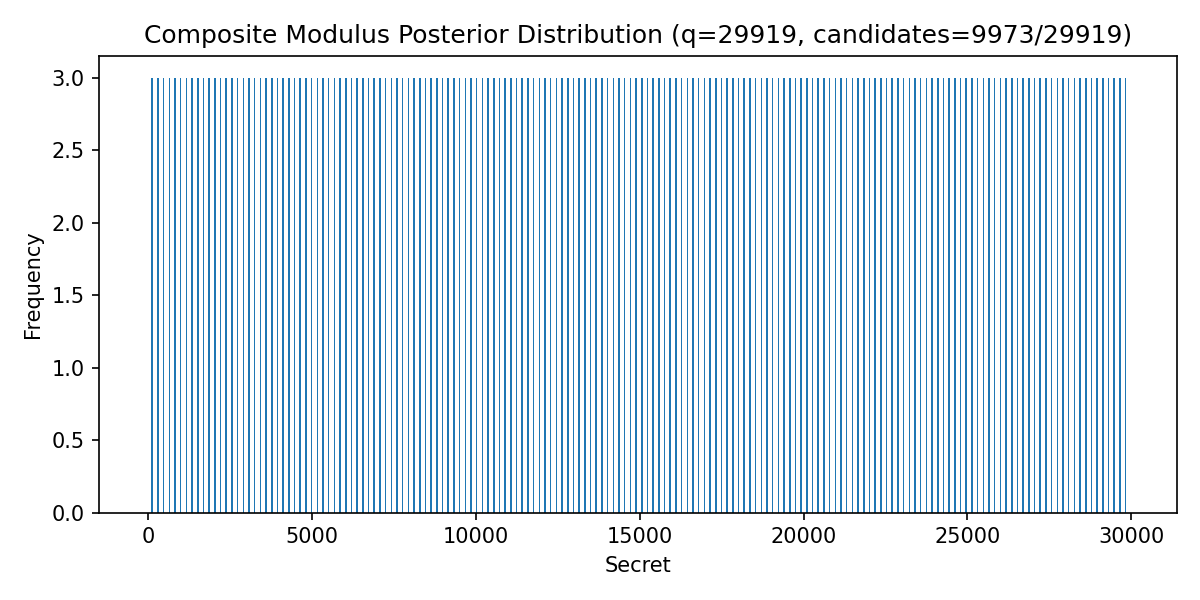

The file beside this chart, header and first rows:
secret, count
0, 0
1, 3
2, 0
3, 0
4, 3
5, 0
6, 0
7, 3
8, 0
9, 0
10, 3
11, 0
12, 0
13, 3
14, 0
15, 0
16, 3
17, 0
18, 0
19, 3
20, 0
21, 0
22, 3
23, 0
24, 0
25, 3
26, 0
27, 0
28, 3
29, 0
30, 0
31, 3
32, 0
33, 0
34, 3
35, 0
36, 0
37, 3
38, 0
39, 0
40, 3
41, 0
42, 0
43, 3
44, 0
45, 0
46, 3
47, 0
48, 0
49, 3
50, 0
51, 0
52, 3
53, 0
54, 0
55, 3
56, 0
57, 0
58, 3
59, 0
... 29,859 more rows
